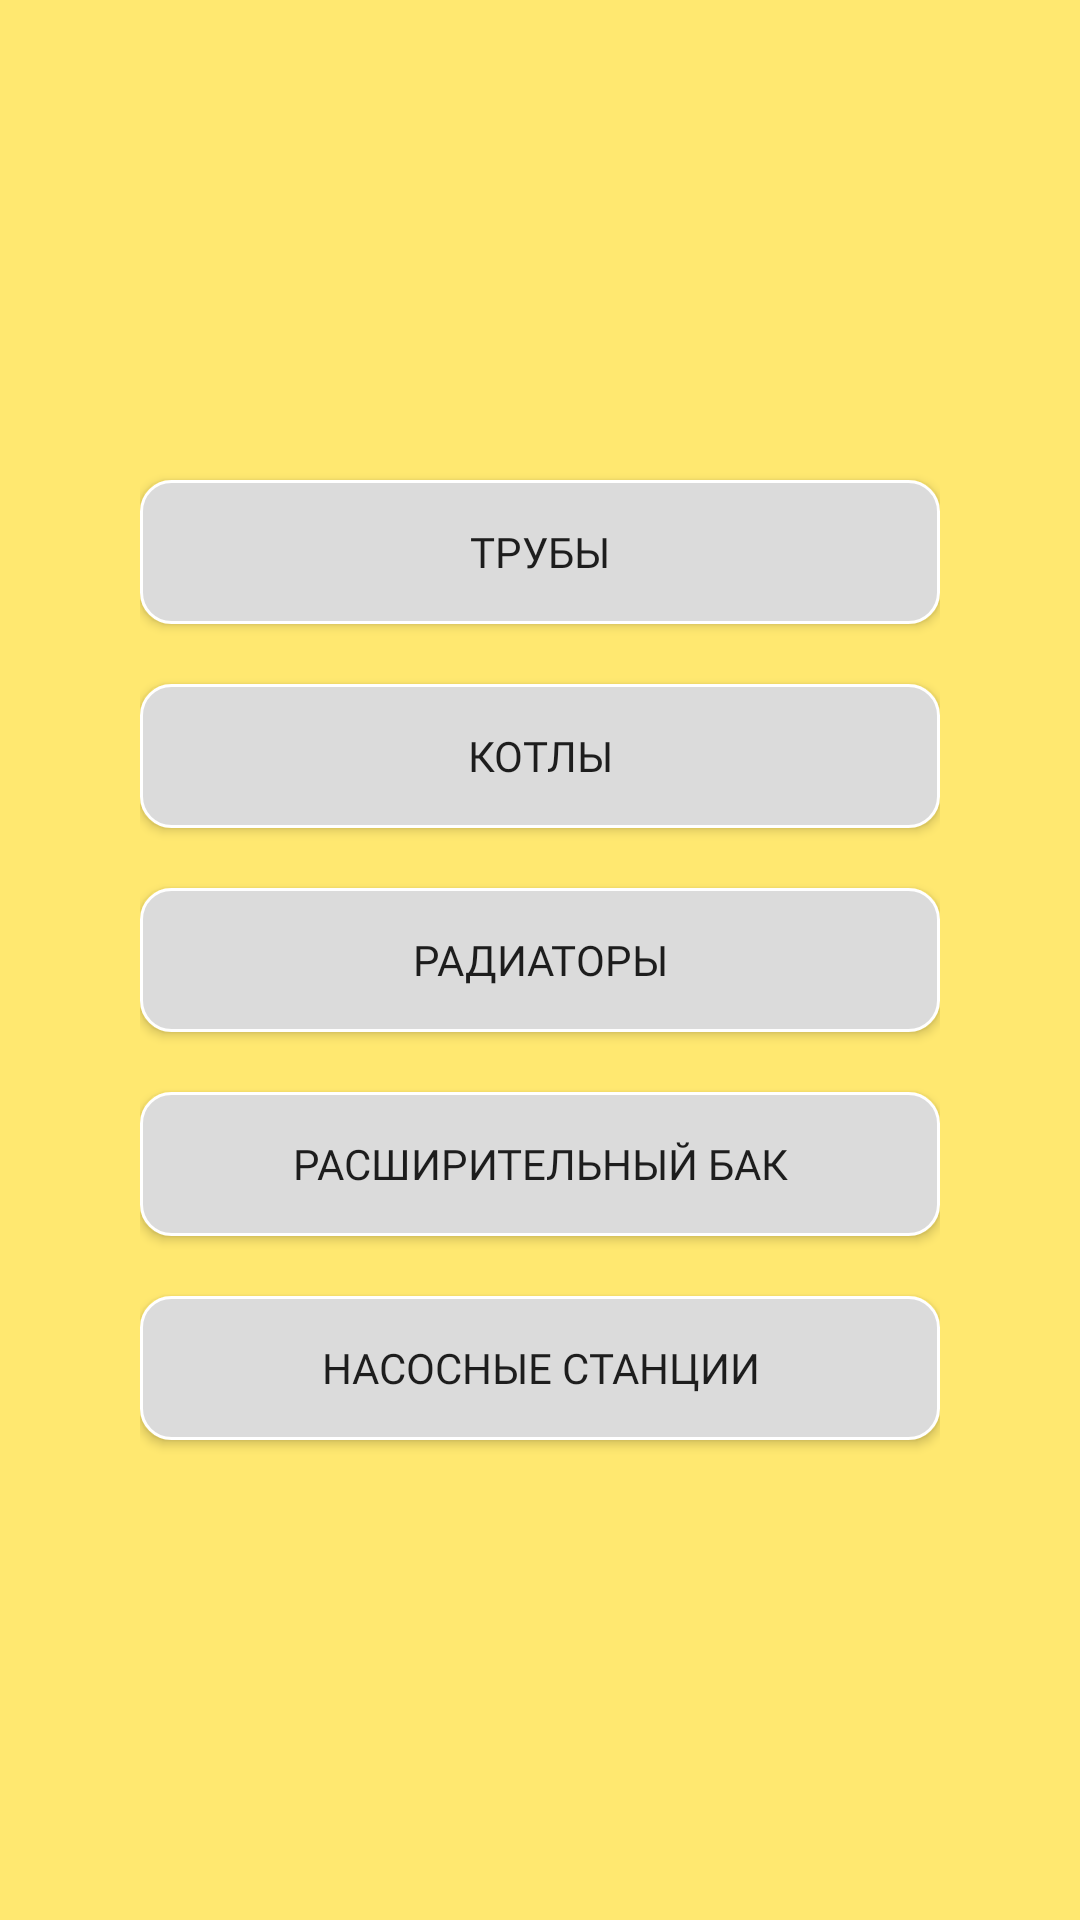

Android layout source for this screen:
<!-- AndroidManifest.xml: application theme Theme.Teplogaz20 -->
<!-- res/layout/activity_second.xml -->
<?xml version="1.0" encoding="utf-8"?>
<androidx.constraintlayout.widget.ConstraintLayout xmlns:android="http://schemas.android.com/apk/res/android"
    xmlns:app="http://schemas.android.com/apk/res-auto"
    xmlns:tools="http://schemas.android.com/tools"
    android:layout_width="match_parent"
    android:layout_height="match_parent"
    android:background="#FFE870"
    tools:context=".SecondActivity">

    <LinearLayout
        android:layout_width="800px"
        android:layout_height="wrap_content"
        android:orientation="vertical"
        app:layout_constraintBottom_toBottomOf="parent"
        app:layout_constraintEnd_toEndOf="parent"
        app:layout_constraintHorizontal_bias="0.5"
        app:layout_constraintStart_toStartOf="parent"
        app:layout_constraintTop_toTopOf="parent"
        app:layout_constraintVertical_bias="0.5">

        <androidx.appcompat.widget.AppCompatButton
            android:id="@+id/opisBtn"
            android:layout_width="match_parent"
            android:layout_height="wrap_content"
            android:layout_gravity="center"
            android:layout_marginTop="10dp"
            android:layout_marginBottom="10dp"
            android:background="@drawable/zakrugkray"
            android:fontFamily="@font/qwe"
            android:text="@string/Truba" />

        <androidx.appcompat.widget.AppCompatButton
            android:id="@+id/cotelButton"
            android:layout_width="match_parent"
            android:layout_height="wrap_content"
            android:layout_gravity="center"
            android:layout_marginTop="10dp"
            android:layout_marginBottom="10dp"
            android:background="@drawable/zakrugkray"
            android:fontFamily="@font/qwe"
            android:text="Котлы" />

        <androidx.appcompat.widget.AppCompatButton
            android:id="@+id/radiatorButton"
            android:layout_width="match_parent"
            android:layout_height="wrap_content"
            android:layout_gravity="center"
            android:layout_marginTop="10dp"
            android:layout_marginBottom="10dp"
            android:background="@drawable/zakrugkray"
            android:fontFamily="@font/qwe"
            android:text="Радиаторы" />

        <androidx.appcompat.widget.AppCompatButton
            android:id="@+id/bakButton"
            android:layout_width="match_parent"
            android:layout_height="wrap_content"
            android:layout_gravity="center"
            android:layout_marginTop="10dp"
            android:layout_marginBottom="10dp"
            android:background="@drawable/zakrugkray"
            android:fontFamily="@font/qwe"
            android:text="Расширительный бак" />

        <androidx.appcompat.widget.AppCompatButton
            android:id="@+id/buttonNasos"
            android:layout_width="match_parent"
            android:layout_height="wrap_content"
            android:layout_gravity="center"
            android:layout_marginTop="10dp"
            android:layout_marginBottom="10dp"
            android:background="@drawable/zakrugkray"
            android:fontFamily="@font/qwe"
            android:text="Насосные станции" />
    </LinearLayout>

</androidx.constraintlayout.widget.ConstraintLayout>
<!-- resources referenced by this layout -->
<resources>
  <!-- drawable zakrugkray (drawable) -->
  <?xml version="1.0" encoding="utf-8"?>
  <selector xmlns:android="http://schemas.android.com/apk/res/android">
      <item>
          <shape android:shape="rectangle">
              <stroke android:width="1dp" android:color="#ffff" />
              <solid android:color="#DBDBDB"/>
              <corners android:radius="10dp" />
          </shape>
      </item>
  </selector>
  <string name="Truba">Трубы</string>
  <style name="Theme.Teplogaz20" parent="Theme.MaterialComponents.DayNight.NoActionBar">
          
          <item name="colorPrimary">@color/purple_500</item>
          <item name="colorPrimaryVariant">@color/purple_700</item>
          <item name="colorOnPrimary">@color/white</item>
          
          <item name="colorSecondary">@color/teal_200</item>
          <item name="colorSecondaryVariant">@color/teal_700</item>
          <item name="colorOnSecondary">@color/black</item>
          
          <item name="android:statusBarColor">?attr/colorPrimaryVariant</item>
          
      </style>
  <!-- not gathered from this repository: default colours our renderer supplied (Android Studio template values) -->
  <color name="purple_500">#FF6200EE</color>
  <color name="purple_700">#FF3700B3</color>
  <color name="teal_200">#FF03DAC5</color>
  <color name="teal_700">#FF018786</color>
  <color name="black">#FF000000</color>
  <color name="white">#FFFFFFFF</color>
</resources>
